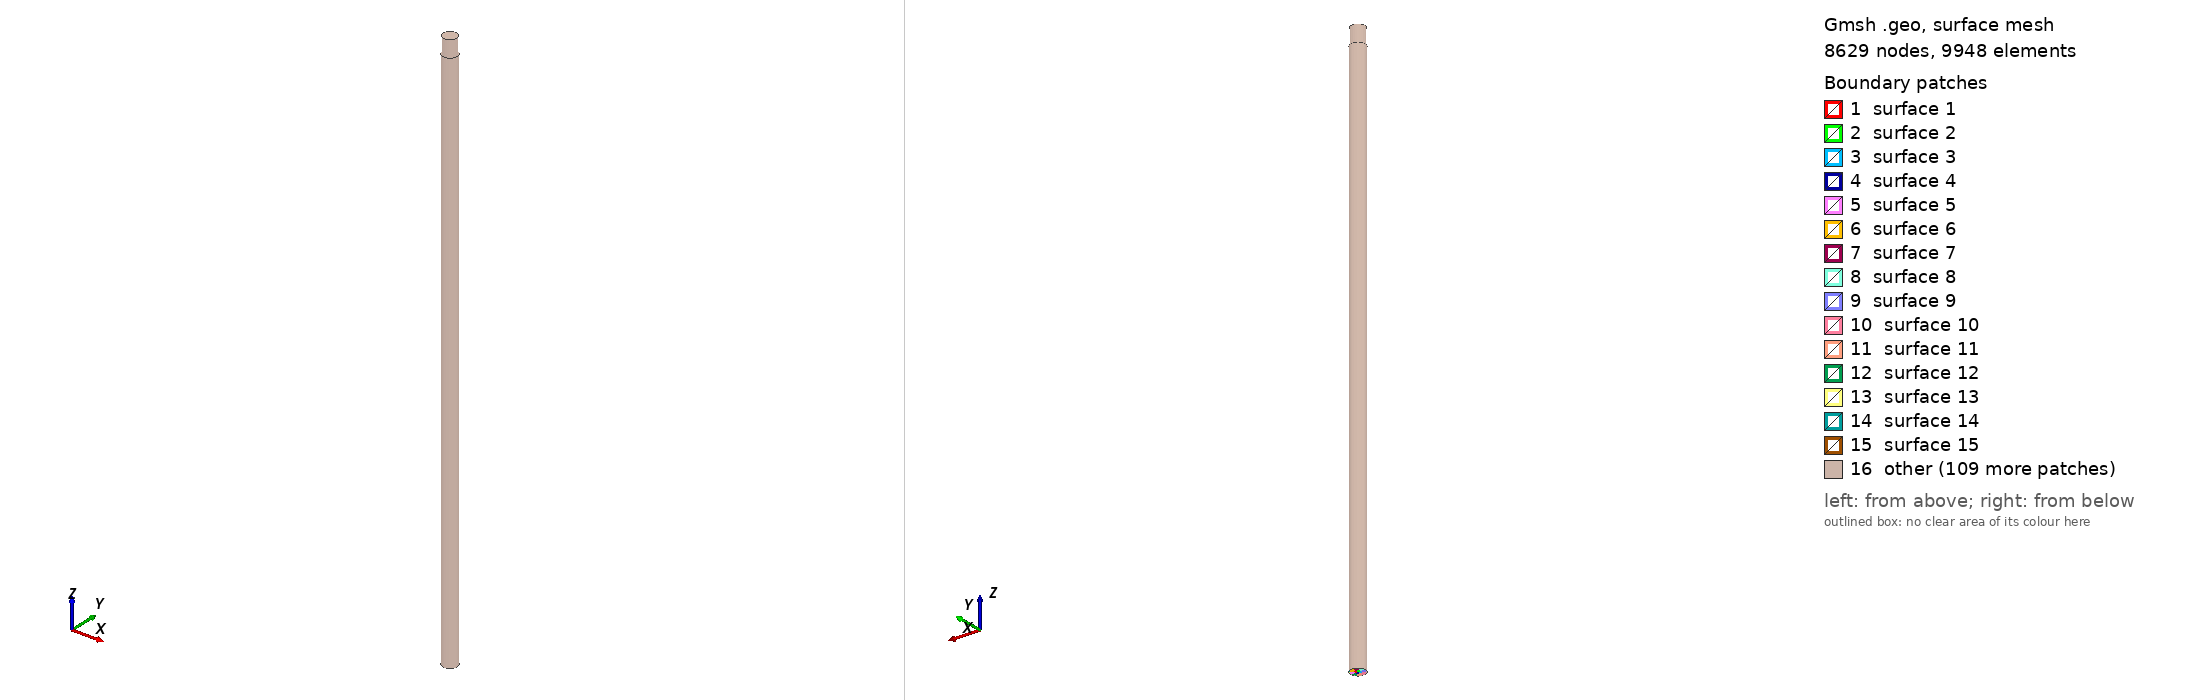

Gmsh geometry script, surface-meshed: 8629 nodes, 9948 surface elements. Boundary patches (legend numbers): 1 surface 1, 2 surface 2, 3 surface 3, 4 surface 4, 5 surface 5, 6 surface 6, 7 surface 7, 8 surface 8, 9 surface 9, 10 surface 10, 11 surface 11, 12 surface 12, 13 surface 13, 14 surface 14, 15 surface 15, 16 other. Left view from above one corner, right view from below the opposite corner. The script declares no physical surfaces, so the legend lists its geometric surfaces. The drawing asked Gmsh for element sizes between 1% and 20% of the model's largest extent; the script's own settings can give other sizes.

=== output_shaft_01.geo (drawn) ===
Phi1=15./2;
Phi2=14./2;
L1=570.;
L2=587-L1;
Point(1)={0.0,0.0,0.0};
Point(2)={Phi2,0.0,0.0};
Point(3)={0.0,Phi2,0.0};
Point(4)={-Phi2,0.0,0.0};
Point(5)={0.0,-Phi2,0.0};
Point(6)={Phi2*Cos(45*Pi/180),Phi2*Sin(45*Pi/180),0.0};
Point(7)={Phi2*Cos(3*45*Pi/180),Phi2*Sin(3*45*Pi/180),0.0};
Point(8)={Phi2*Cos(5*45*Pi/180),Phi2*Sin(5*45*Pi/180),0.0};
Point(9)={Phi2*Cos(7*45*Pi/180),Phi2*Sin(7*45*Pi/180),0.0};
Point(10)={0.4*Phi2,0.0,0.0};
Point(11)={-0.4*Phi2,0.0,0.0};
Point(12)={0.0, 0.4*Phi2,0.0};
Point(13)={0.0,-0.4*Phi2,0.0};
Point(14)={0.4*Phi2,0.4*Phi2,0.0};
Point(15)={-0.4*Phi2,0.4*Phi2,0.0};
Point(16)={0.4*Phi2,-0.4*Phi2,0.0};
Point(17)={-0.4*Phi2,-0.4*Phi2,0.0};
//
Point(18)={Phi1,0.0,0.0};
Point(19)={0.0,Phi1,0.0};
Point(20)={-Phi1,0.0,0.0};
Point(21)={0.0,-Phi1,0.0};
Point(22)={Phi1*Cos(45*Pi/180),Phi1*Sin(45*Pi/180),0.0};
Point(23)={Phi1*Cos(3*45*Pi/180),Phi1*Sin(3*45*Pi/180),0.0};
Point(24)={Phi1*Cos(5*45*Pi/180),Phi1*Sin(5*45*Pi/180),0.0};
Point(25)={Phi1*Cos(7*45*Pi/180),Phi1*Sin(7*45*Pi/180),0.0};//+
Circle(1) = {2, 1, 6};
//+
Circle(2) = {6, 1, 3};
//+
Circle(3) = {3, 1, 7};
//+
Circle(4) = {7, 1, 4};
//+
Circle(5) = {4, 1, 8};
//+
Circle(6) = {8, 1, 5};
//+
Circle(7) = {5, 1, 9};
//+
Circle(8) = {9, 1, 2};
//+
Circle(9) = {18, 1, 22};
//+
Circle(10) = {22, 1, 19};
//+
Circle(11) = {19, 1, 23};
//+
Circle(12) = {23, 1, 20};
//+
Circle(13) = {20, 1, 24};
//+
Circle(14) = {24, 1, 21};
//+
Circle(15) = {21, 1, 25};
//+
Circle(16) = {25, 1, 18};
//+
Line(17) = {2, 18};
//+
Line(18) = {6, 22};
//+
Line(19) = {3, 19};
//+
Line(20) = {7, 23};
//+
Line(21) = {4, 20};
//+
Line(22) = {8, 24};
//+
Line(23) = {5, 21};
//+
Line(24) = {9, 25};
//+
Line(25) = {1, 10};
//+
Line(26) = {10, 2};
//+
Line(27) = {10, 14};
//+
Line(28) = {14, 6};
//+
Line(29) = {14, 12};
//+
Line(30) = {12, 3};
//+
Line(31) = {12, 15};
//+
Line(32) = {15, 7};
//+
Line(33) = {15, 11};
//+
Line(34) = {11, 4};
//+
Line(35) = {11, 17};
//+
Line(36) = {17, 8};
//+
Line(37) = {17, 13};
//+
Line(38) = {13, 5};
//+
Line(39) = {13, 16};
//+
Line(40) = {16, 9};
//+
Line(41) = {16, 10};
//+
Line(42) = {1, 13};
//+
Line(43) = {1, 12};
//+
Line(44) = {1, 11};
//+
Curve Loop(1) = {25, 27, 29, -43};
//+
Plane Surface(1) = {1};
//+
Curve Loop(2) = {31, 33, -44, 43};
//+
Plane Surface(2) = {2};
//+
Curve Loop(3) = {35, 37, -42, 44};
//+
Plane Surface(3) = {3};
//+
Curve Loop(4) = {25, -41, -39, -42};
//+
Plane Surface(4) = {4};
//+
Curve Loop(5) = {26, 1, -28, -27};
//+
Plane Surface(5) = {5};
//+
Curve Loop(6) = {28, 2, -30, -29};
//+
Plane Surface(6) = {6};
//+
Curve Loop(7) = {3, -32, -31, 30};
//+
Plane Surface(7) = {7};
//+
Curve Loop(8) = {4, -34, -33, 32};
//+
Plane Surface(8) = {8};
//+
Curve Loop(9) = {34, 5, -36, -35};
//+
Plane Surface(9) = {9};
//+
Curve Loop(10) = {37, 38, -6, -36};
//+
Plane Surface(10) = {10};
//+
Curve Loop(11) = {39, 40, -7, -38};
//+
Plane Surface(11) = {11};
//+
Curve Loop(12) = {41, 26, -8, -40};
//+
Plane Surface(12) = {12};
//+
Curve Loop(13) = {1, 18, -9, -17};
//+
Plane Surface(13) = {13};
//+
Curve Loop(14) = {2, 19, -10, -18};
//+
Plane Surface(14) = {14};
//+
Curve Loop(15) = {11, -20, -3, 19};
//+
Plane Surface(15) = {15};
//+
Curve Loop(16) = {12, -21, -4, 20};
//+
Plane Surface(16) = {16};
//+
Curve Loop(17) = {13, -22, -5, 21};
//+
Plane Surface(17) = {17};
//+
Curve Loop(18) = {14, -23, -6, 22};
//+
Plane Surface(18) = {18};
//+
Curve Loop(19) = {7, 24, -15, -23};
//+
Plane Surface(19) = {19};
//+
Curve Loop(20) = {8, 17, -16, -24};
//+
Plane Surface(20) = {20};
//+
Transfinite Curve {17, 18, 19, 20, 21, 22, 23, 24} = 3 Using Progression 1;
//+
Transfinite Curve {26, 28, 30, 32, 34, 36, 38, 40} = 8 Using Progression 1;
//+
Transfinite Curve {14, 6, 7, 15, 16, 8, 1, 9, 10, 2, 3, 11, 12, 4, 33, 44, 35, 37, 42, 39, 41, 25, 27, 29, 43, 31, 5, 13} = 4 Using Progression 1;
//+
Transfinite Surface {1} = {1, 10, 14, 12};
//+
Transfinite Surface {2} = {12, 15, 11, 1};
//+
Transfinite Surface {3} = {11, 17, 13, 1};
//+
Transfinite Surface {4} = {1, 13, 16, 10};
//+
Transfinite Surface {5} = {14, 10, 2, 6};
//+
Transfinite Surface {6} = {3, 12, 14, 6};
//+
Transfinite Surface {7} = {3, 7, 15, 12};
//+
Transfinite Surface {8} = {7, 4, 11, 15};
//+
Transfinite Surface {9} = {4, 8, 17, 11};
//+
Transfinite Surface {10} = {17, 8, 5, 13};
//+
Transfinite Surface {11} = {13, 5, 9, 16};
//+
Transfinite Surface {12} = {10, 16, 9, 2};
//+
Transfinite Surface {13} = {2, 18, 22, 6};
//+
Transfinite Surface {14} = {6, 22, 19, 3};
//+
Transfinite Surface {15} = {19, 23, 7, 3};
//+
Transfinite Surface {16} = {23, 20, 4, 7};
//+
Transfinite Surface {17} = {4, 20, 24, 8};
//+
Transfinite Surface {18} = {8, 24, 21, 5};
//+
Transfinite Surface {19} = {5, 21, 25, 9};
//+
Transfinite Surface {20} = {2, 9, 25, 18};
//+
Recombine Surface {18, 17, 19, 10, 9, 11, 3, 20, 4, 16, 2, 12, 8, 1, 7, 15, 5, 13, 6, 14};
//+
Extrude {0, 0, L1} {
  Surface{13}; Surface{14}; Surface{5}; Surface{6}; Surface{20}; Surface{15}; Surface{1}; Surface{12}; Surface{7}; Surface{4}; Surface{2}; Surface{3}; Surface{19}; Surface{16}; Surface{11}; Surface{8}; Surface{9}; Surface{10}; Surface{18}; Surface{17}; Layers {57}; Recombine;
}
//+
Extrude {0, 0, L2} {
  Surface{418}; Surface{440}; Surface{374}; Surface{220}; Surface{264}; Surface{308}; Surface{286}; Surface{198}; Surface{396}; Surface{242}; Surface{132}; Surface{110}; Layers {3}; Recombine;
}
//+
Physical Volume("SHAFT_01", 749) = {1, 3, 5, 2, 4, 8, 7, 10, 15, 13, 6, 9, 11, 12, 16, 18, 19, 14, 17, 20};
//+
Physical Volume("SHAFT_02", 750) = {32, 31, 24, 28, 25, 23, 30, 27, 26, 29, 22, 21};
